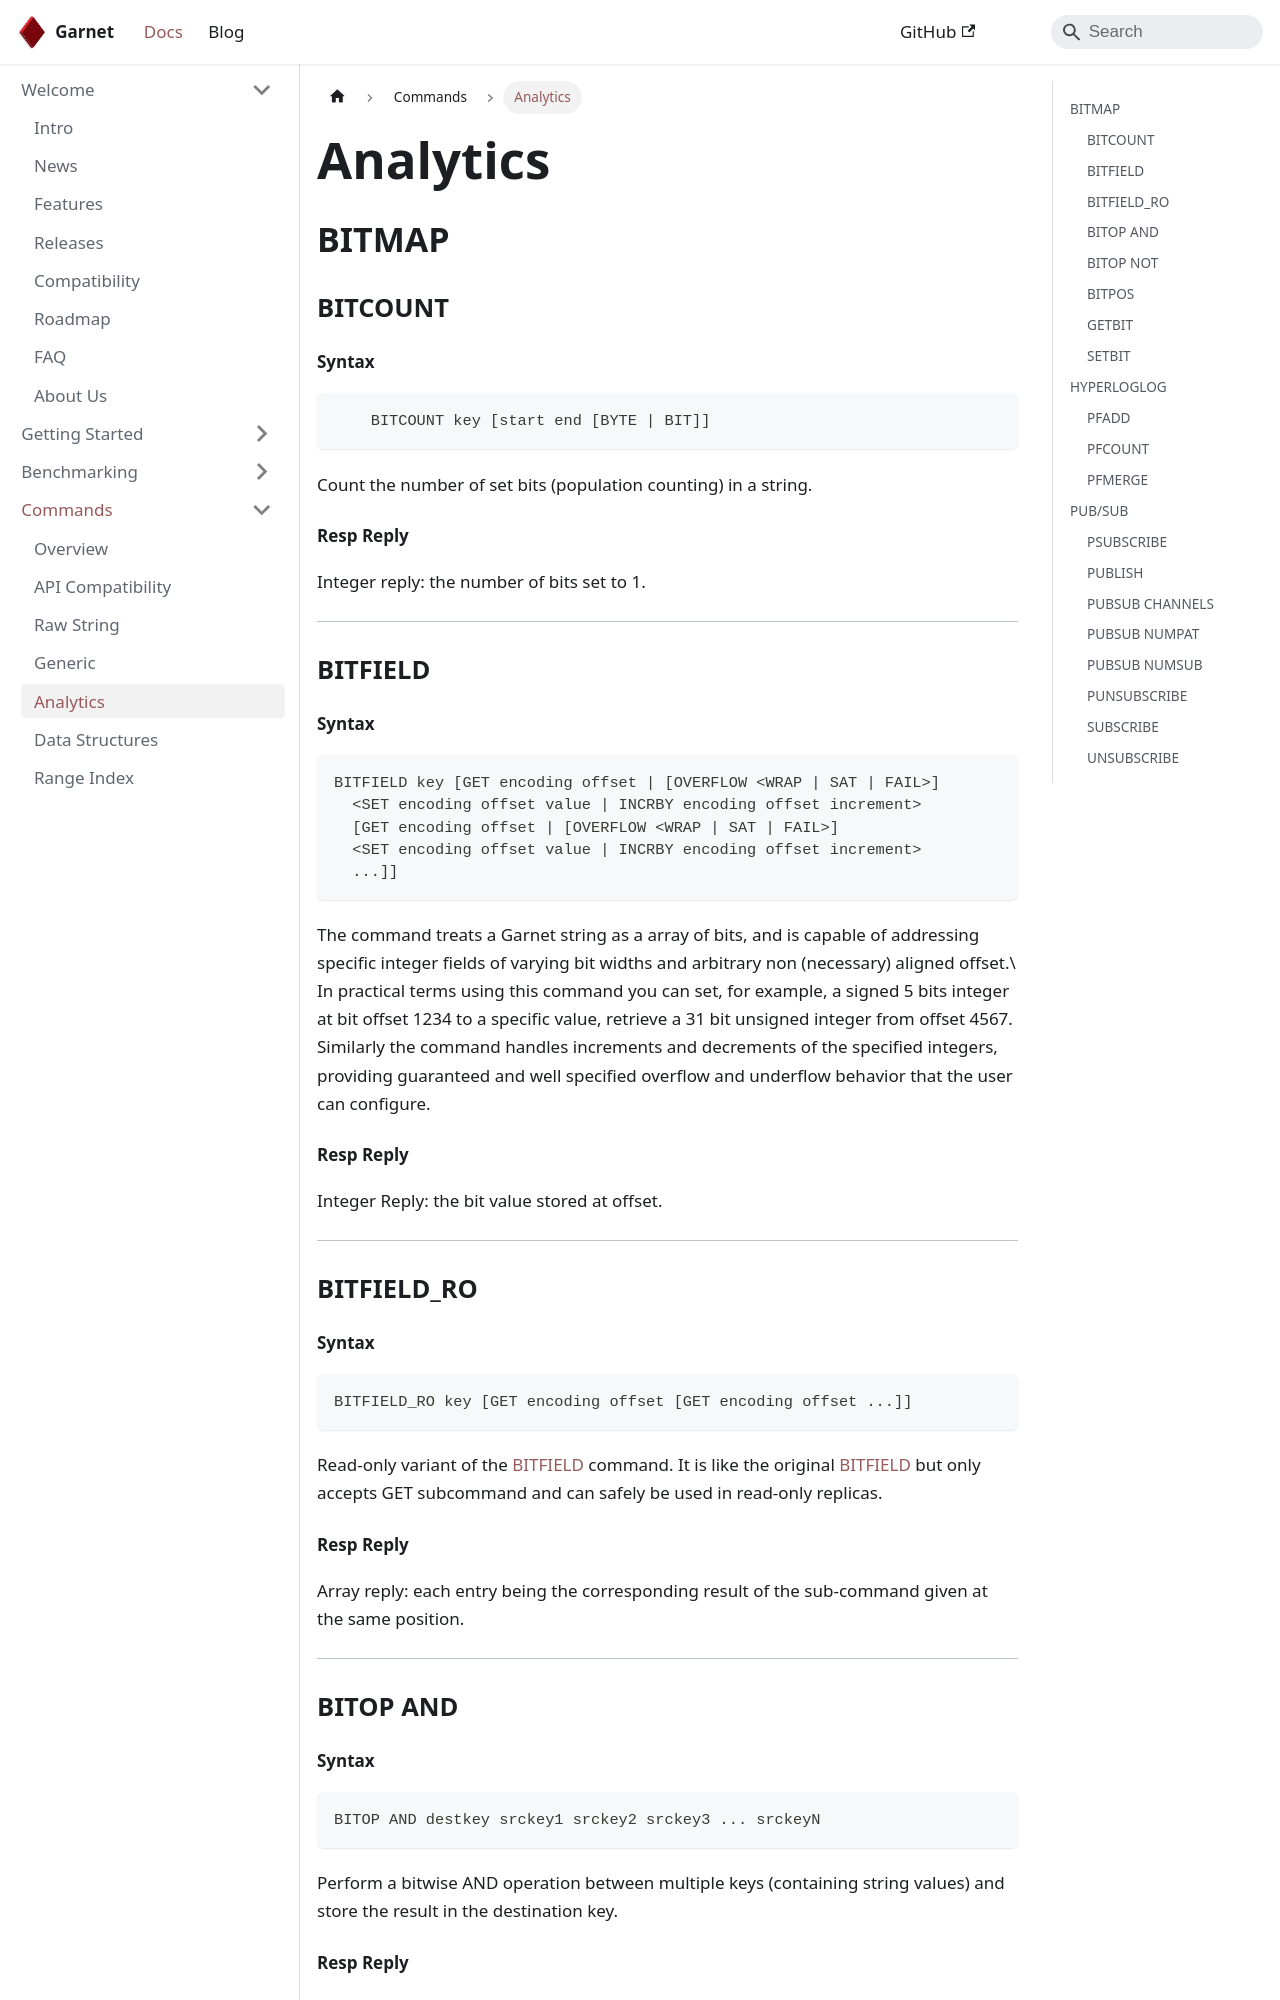

repository: microsoft/garnet · page: docs/commands/analytics.html · generator: docusaurus

---
id: analytics-commands
sidebar_label: Analytics
title: Analytics
slug: analytics
---

## BITMAP

### BITCOUNT

#### Syntax

```bash
    BITCOUNT key [start end [BYTE | BIT]]
```

Count the number of set bits (population counting) in a string.

#### Resp Reply

Integer reply: the number of bits set to 1.

---
### BITFIELD

#### Syntax

```bash
BITFIELD key [GET encoding offset | [OVERFLOW <WRAP | SAT | FAIL>]
  <SET encoding offset value | INCRBY encoding offset increment>
  [GET encoding offset | [OVERFLOW <WRAP | SAT | FAIL>]
  <SET encoding offset value | INCRBY encoding offset increment>
  ...]]
```

The command treats a Garnet string as a array of bits, and is capable of addressing specific integer fields of varying bit widths and arbitrary non (necessary) aligned offset.\ 
In practical terms using this command you can set, for example, a signed 5 bits integer at bit offset 1234 to a specific value, retrieve a 31 bit unsigned integer from offset 4567.\
Similarly the command handles increments and decrements of the specified integers, providing guaranteed and well specified overflow and underflow behavior that the user can configure.

#### Resp Reply

Integer Reply: the bit value stored at offset.

---
### BITFIELD_RO

#### Syntax

```bash
BITFIELD_RO key [GET encoding offset [GET encoding offset ...]]
```

Read-only variant of the [BITFIELD](#bitfield) command. It is like the original [BITFIELD](#bitfield) but only accepts GET subcommand and can safely be used in read-only replicas.

#### Resp Reply

Array reply: each entry being the corresponding result of the sub-command given at the same position.

---
### BITOP AND
